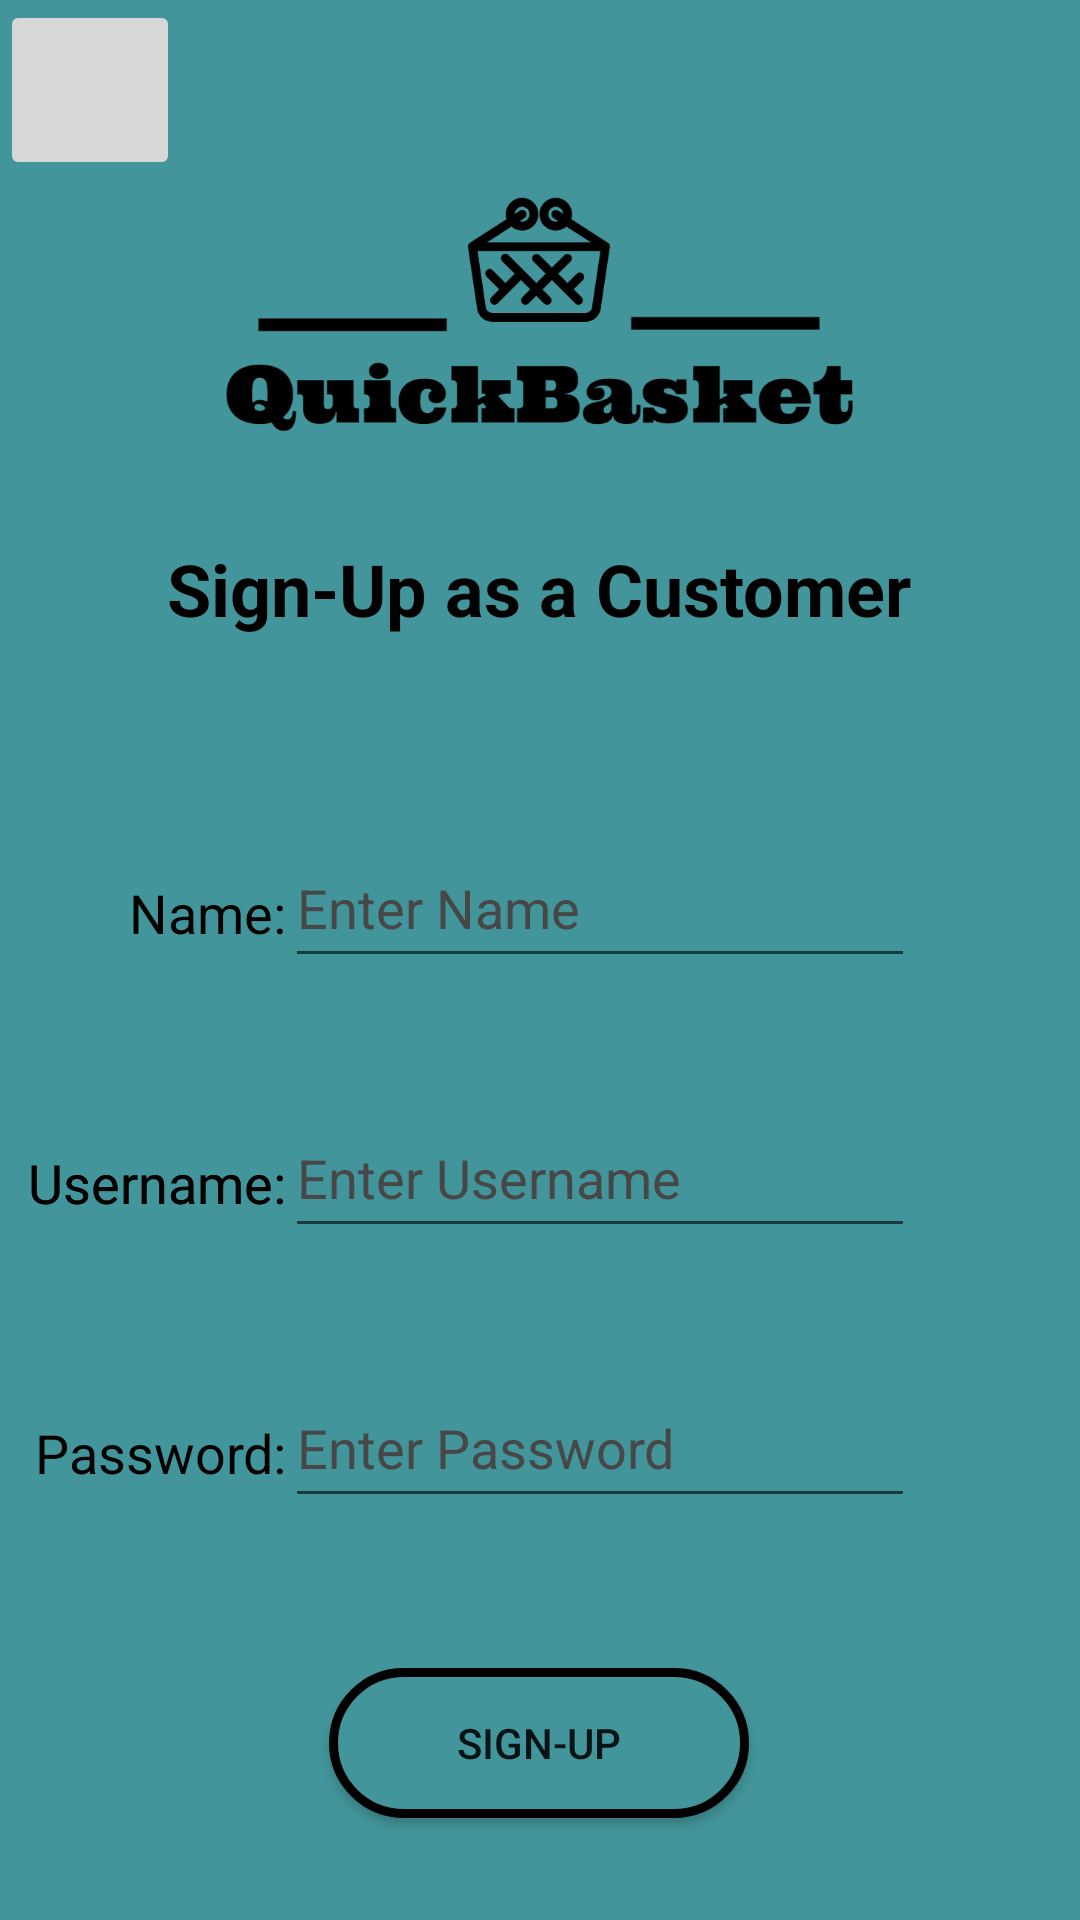

Here is an Android app screen rendered from its layout file. Give the layout XML and the strings, colors and styles it references.
<!-- AndroidManifest.xml: application theme Theme.QuickBasket.NoActionBar -->
<!-- res/layout/activity_signup_customer_page.xml -->
<?xml version="1.0" encoding="utf-8"?>
<androidx.constraintlayout.widget.ConstraintLayout xmlns:android="http://schemas.android.com/apk/res/android"
    xmlns:app="http://schemas.android.com/apk/res-auto"
    xmlns:tools="http://schemas.android.com/tools"
    android:layout_width="match_parent"
    android:layout_height="match_parent"
    android:background="#ff42959a"
    android:onClick="addCustomer"
    tools:context=".SignupCustomerPage">

    <ImageView
        android:id="@+id/imageView7"
        android:layout_width="296dp"
        android:layout_height="594dp"
        android:layout_marginBottom="156dp"
        app:layout_constraintBottom_toTopOf="@+id/signup_button"
        app:layout_constraintEnd_toEndOf="parent"
        app:layout_constraintHorizontal_bias="0.495"
        app:layout_constraintStart_toStartOf="parent"
        app:srcCompat="@drawable/app_logo" />

    <TextView
        android:id="@+id/textView25"
        android:layout_width="103dp"
        android:layout_height="34dp"
        android:hint="@string/username_text"
        android:textAlignment="textEnd"
        android:textColorHint="#000000"
        android:textSize="18sp"
        app:layout_constraintBottom_toBottomOf="@+id/enterUsername"
        app:layout_constraintEnd_toStartOf="@+id/enterUsername"
        app:layout_constraintTop_toTopOf="@+id/enterUsername"
        app:layout_constraintVertical_bias="1.0" />

    <ImageButton
        android:id="@+id/backButton_CustomerSignup"
        android:layout_width="60dp"
        android:layout_height="60dp"
        android:contentDescription="TODO"
        android:scaleType="fitCenter"
        android:src="@drawable/backbutton"
        app:layout_constraintStart_toStartOf="parent"
        app:layout_constraintTop_toTopOf="parent" />

    <TextView
        android:id="@+id/textView21"
        android:layout_width="103dp"
        android:layout_height="34dp"
        android:hint="@string/password_text"
        android:textAlignment="textEnd"
        android:textColorHint="#000000"
        android:textSize="18sp"
        app:layout_constraintBottom_toBottomOf="@+id/enterPassword"
        app:layout_constraintEnd_toStartOf="@+id/enterPassword"
        app:layout_constraintTop_toTopOf="@+id/enterPassword"
        app:layout_constraintVertical_bias="1.0" />

    <TextView
        android:id="@+id/textView20"
        android:layout_width="103dp"
        android:layout_height="34dp"
        android:hint="@string/username_text"
        android:textAlignment="textEnd"
        android:textColorHint="#000000"
        android:textSize="18sp"
        app:layout_constraintBottom_toBottomOf="@+id/enterUsername"
        app:layout_constraintEnd_toStartOf="@+id/enterUsername"
        app:layout_constraintTop_toTopOf="@+id/enterUsername"
        app:layout_constraintVertical_bias="1.0" />

    <TextView
        android:id="@+id/textView10"
        android:layout_width="270dp"
        android:layout_height="50dp"
        android:layout_marginTop="180dp"
        android:hint="@string/signup_customer_heading"
        android:textAlignment="center"
        android:textColorHint="#000000"
        android:textSize="24sp"
        android:textStyle="bold"
        app:layout_constraintEnd_toEndOf="parent"
        app:layout_constraintHorizontal_bias="0.496"
        app:layout_constraintStart_toStartOf="parent"
        app:layout_constraintTop_toTopOf="parent" />

    <Button
        android:id="@+id/signup_button"
        android:layout_width="140dp"
        android:layout_height="50dp"
        android:layout_marginTop="50dp"
        android:background="@drawable/oval"
        android:onClick="addCustomer"
        android:text="@string/button_signup"
        app:layout_constraintEnd_toEndOf="parent"
        app:layout_constraintHorizontal_bias="0.498"
        app:layout_constraintStart_toStartOf="parent"
        app:layout_constraintTop_toBottomOf="@+id/enterPassword" />

    <EditText
        android:id="@+id/enterPassword"
        android:layout_width="0dp"
        android:layout_height="50dp"
        android:layout_marginTop="40dp"
        android:layout_marginEnd="55dp"
        android:ems="10"
        android:hint="@string/enter_password"
        android:importantForAutofill="no"
        android:inputType="textPassword"
        android:textColorHint="#474747"
        app:layout_constraintEnd_toEndOf="parent"
        app:layout_constraintTop_toBottomOf="@+id/enterUsername" />

    <EditText
        android:id="@+id/enterUsername"
        android:layout_width="0dp"
        android:layout_height="50dp"
        android:layout_marginTop="136dp"
        android:layout_marginEnd="55dp"
        android:ems="10"
        android:hint="@string/enter_username"
        android:importantForAutofill="no"
        android:inputType="textPersonName"
        android:textColorHint="#474747"
        app:layout_constraintEnd_toEndOf="parent"
        app:layout_constraintTop_toBottomOf="@+id/textView10" />

    <EditText
        android:id="@+id/enterName"
        android:layout_width="0dp"
        android:layout_height="50dp"
        android:layout_marginEnd="55dp"
        android:layout_marginBottom="40dp"
        android:ems="10"
        android:hint="@string/enter_name"
        android:inputType="textPersonName"
        android:textColorHint="#474747"
        app:layout_constraintBottom_toTopOf="@+id/enterUsername"
        app:layout_constraintEnd_toEndOf="parent"
        app:layout_constraintTop_toBottomOf="@+id/textView10"
        app:layout_constraintVertical_bias="1.0" />

    <TextView
        android:id="@+id/textView27"
        android:layout_width="103dp"
        android:layout_height="34dp"
        android:hint="@string/name_text"
        android:textAlignment="textEnd"
        android:textColorHint="#000000"
        android:textSize="18sp"
        app:layout_constraintBottom_toBottomOf="@+id/enterName"
        app:layout_constraintEnd_toStartOf="@+id/enterName"
        app:layout_constraintTop_toTopOf="@+id/enterName"
        app:layout_constraintVertical_bias="1.0" />

</androidx.constraintlayout.widget.ConstraintLayout>
<!-- resources referenced by this layout -->
<resources>
  <!-- drawable app_logo: png bitmap (drawable, 51945 bytes) -->
  <!-- drawable oval (drawable) -->
  <?xml version="1.0" encoding="utf-8"?>
  <shape xmlns:android="http://schemas.android.com/apk/res/android">
      <corners android:radius="50dp" />
      <stroke android:color="#000000" android:width="3dp" />
      <solid android:color="#ff42959a" />
  </shape>
  <string name="button_signup">sign-up</string>
  <string name="enter_name">Enter Name</string>
  <string name="enter_password">Enter Password</string>
  <string name="enter_username">Enter Username</string>
  <string name="name_text">Name:</string>
  <string name="password_text">Password:</string>
  <string name="signup_customer_heading">Sign-Up as a Customer</string>
  <string name="username_text">Username:</string>
  <style name="Theme.QuickBasket.NoActionBar">
          <item name="windowActionBar">false</item>
          <item name="windowNoTitle">true</item>
      </style>
</resources>
